pico-8 play session: no input (idle), after a click and taps of 🅾, ❎, 🅾+❎, 🅾 in the second before t = 0

[t = 1 s] idle ~1s (no d-pad/buttons)
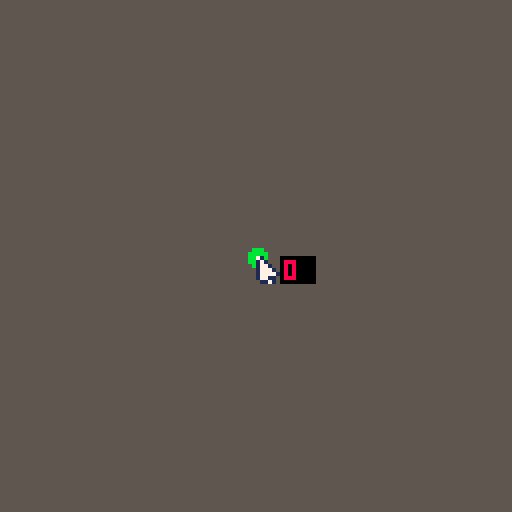

pico-8 cartridge
version 32
__lua__
function _init()
	poke(0x5f2d,1)
	cls(5)
	m={x=stat(32),y=stat(33)}
	d=false
	p={}
	s=0
	n=6
	// b={}
	// n=12
	// for y=0,n do for x=0,n do
	//		add(b,{
	//		 x=(64+x*128)/n,
	//		 y=(64+y*128)/n,
	//	 	w=0
	// 	})
	// end end
	c={1,8,9,12,10}
end

function _update60()
	cls(5)
	m={x=stat(32),y=stat(33)}
	
	if stat(34)==1 then
		d=true
	elseif d then
		d=false
		add(p,m)
	end
	
	if #p>2 then
		add(p,p[1])
		s=wn(m,p)
		for y=n/2,127+n/2,n do for x=n/2,127+n/2,n do
			rectfill(x-n/2,y-n/2,x+n/2,y+n/2,c[wn({x=x,y=y},p)])
		end end
		deli(p,#p)
	end
end

// [](http://web.archive.org/web/20210504233957/http://geomalgorithms.com/a03-_inclusion.html)
// Copyright 2001, 2012, 2021 Dan Sunday
// This code may be freely used and modified for any purpose
// providing that this copyright notice is included with it.
// There is no warranty for this code, and the author of it cannot
// be held liable for any real or imagined damage from its use.
// Users of this code must verify correctness for their application.

function is_left(p0,p1,p2)
	return (p1.x-p0.x)*(p2.y-p0.y)
							-(p2.x-p0.x)*(p1.y-p0.y)
end

function wn(m,v)
	local wn=0

 for i=1,#v-1 do
  if v[i].y<=m.y then
  	if v[i+1].y>m.y then
  		if is_left(v[i],v[i+1],m)>0 then
   		wn+=1
   	end
  	end
  elseif v[i+1].y<=m.y then
   if is_left(v[i],v[i+1],m)<0 then
   	wn-=1
   end
  end
 end

 return wn
end

function _draw()
	//cls(5)
	
//	for k in all(b) do
//		rectfill(k.x-64/n,k.y-64/n,k.x+64/n,k.y+64/n,c[k.w+1])
//	end
//	
//	for k in all(b) do
//		print(k.w,k.x-1,k.y-2,6)
//	end
	
	for v in all(p) do
		circfill(v.x,v.y,2,11)
		if(o) line(o.x,o.y,v.x,v.y,7)
		o=v
	end

	spr(1,m.x,m.y)
	rectfill(m.x+6,m.y,m.x+14,m.y+6,0)
	print(s,m.x+7,m.y+1,8)
end
__gfx__
00000000010000000000000000000000000000000000000000000000000000000000000000000000000000000000000000000000000000000000000000000000
00000000171000000000000000000000000000000000000000000000000000000000000000000000000000000000000000000000000000000000000000000000
00700700177100000000000000000000000000000000000000000000000000000000000000000000000000000000000000000000000000000000000000000000
00077000177710000000000000000000000000000000000000000000000000000000000000000000000000000000000000000000000000000000000000000000
00077000177771000000000000000000000000000000000000000000000000000000000000000000000000000000000000000000000000000000000000000000
00700700177110000000000000000000000000000000000000000000000000000000000000000000000000000000000000000000000000000000000000000000
00000000011710000000000000000000000000000000000000000000000000000000000000000000000000000000000000000000000000000000000000000000
